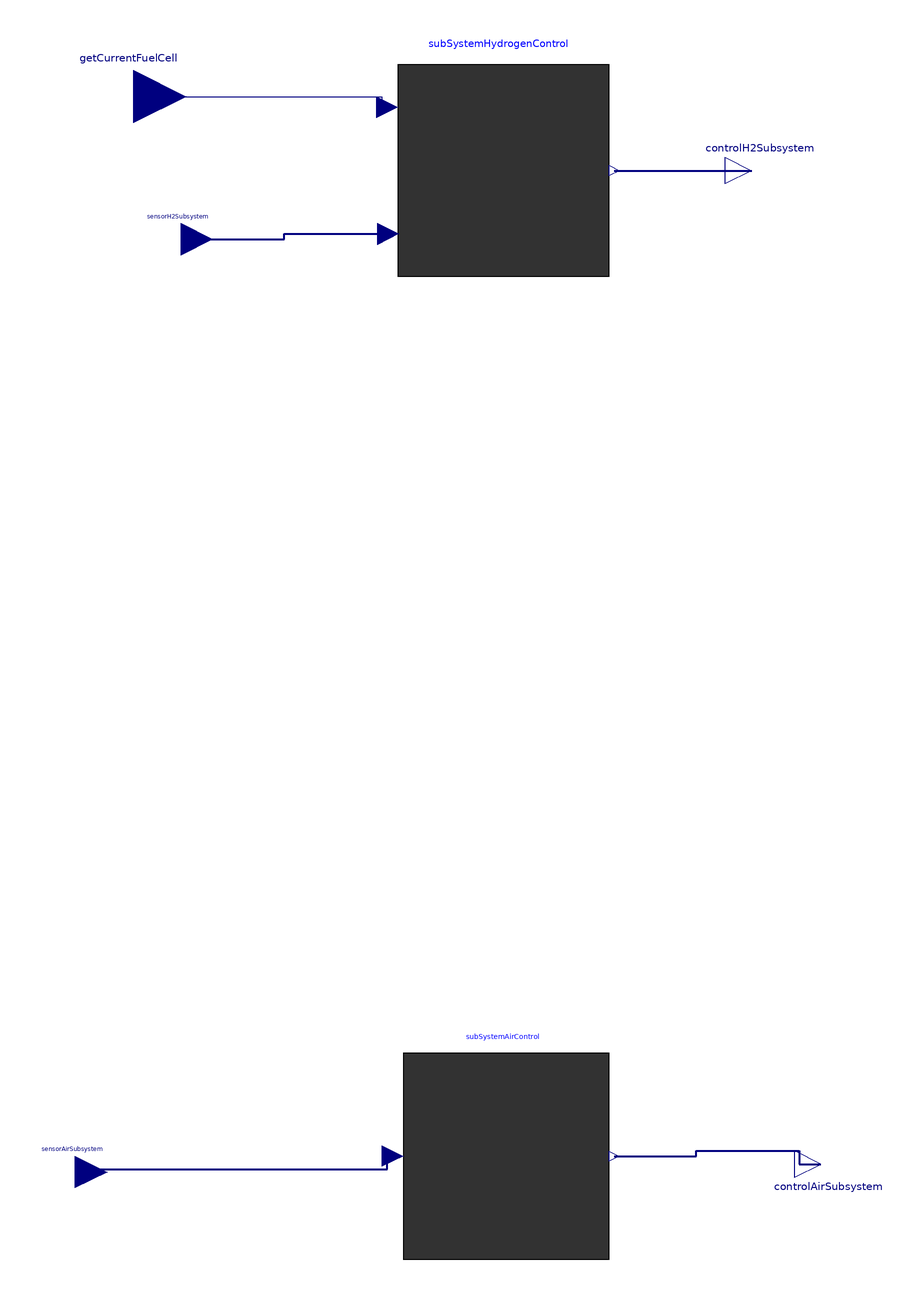

Above is the diagram view of the following Modelica model: its components placed by their Placement annotations and its connect equations drawn as lines.

block FuelCellSystemControl "Implement algorithms for the control of fuel cell systems."
  Modelica.Blocks.Interfaces.RealOutput controlH2Subsystem[3] annotation (
    Placement(visible = true, transformation(origin = {94, 198}, extent = {{-10, -10}, {10, 10}}, rotation = 0), iconTransformation(origin = {219, -79}, extent = {{-19, -19}, {19, 19}}, rotation = 0)));
  Modelica.Blocks.Interfaces.RealInput sensorH2Subsystem[2] annotation (
    Placement(visible = true, transformation(origin = {-122, 172}, extent = {{-12, -12}, {12, 12}}, rotation = 0), iconTransformation(origin = {-419, -79}, extent = {{-19, -19}, {19, 19}}, rotation = 0)));
  Modelica.Blocks.Interfaces.RealInput sensorAirSubsystem[2] annotation (
    Placement(visible = true, transformation(origin = {-162, -181}, extent = {{-12, -12}, {12, 12}}, rotation = 0), iconTransformation(origin = {-419, 93}, extent = {{-19, -19}, {19, 19}}, rotation = 0)));
  Modelica.Blocks.Interfaces.RealOutput controlAirSubsystem[2] annotation (
    Placement(visible = true, transformation(origin = {120, -178}, extent = {{-10, 10}, {10, -10}}, rotation = 0), iconTransformation(origin = {219, 91}, extent = {{-19, 19}, {19, -19}}, rotation = 0)));
  VirtualFCS.SubSystems.Hydrogen.SubSystemHydrogenControl subSystemHydrogenControl annotation (
    Placement(visible = true, transformation(origin = {0, 198}, extent = {{-40, -40}, {40, 40}}, rotation = 0)));
  VirtualFCS.SubSystems.Air.SubSystemAirControl subSystemAirControl annotation (
    Placement(visible = true, transformation(origin = {1, -175}, extent = {{-39, -39}, {39, 39}}, rotation = 0)));
  Modelica.Blocks.Interfaces.RealInput getCurrentFuelCell annotation (
    Placement(visible = true, transformation(origin = {-140, 226}, extent = {{-20, -20}, {20, 20}}, rotation = 0), iconTransformation(origin = {-422, -200}, extent = {{-20, -20}, {20, 20}}, rotation = 0)));
equation
  connect(subSystemHydrogenControl.controlInterface, controlH2Subsystem) annotation (
    Line(points = {{42, 198}, {94, 198}}, color = {0, 0, 127}, thickness = 0.5));
  connect(subSystemAirControl.controlInterface, controlAirSubsystem) annotation (
    Line(points = {{42, -175}, {73, -175}, {73, -173}, {112, -173}, {112, -178}, {120, -178}}, color = {0, 0, 127}, thickness = 0.5));
  connect(sensorH2Subsystem, subSystemHydrogenControl.signalInterface_H2) annotation (
    Line(points = {{-122, 172}, {-83, 172}, {-83, 174}, {-44, 174}}, color = {0, 0, 127}, thickness = 0.5));
  connect(sensorAirSubsystem, subSystemAirControl.sensorInterface) annotation (
    Line(points = {{-162, -180}, {-44, -180}, {-44, -174}, {-42, -174}}, color = {0, 0, 127}, thickness = 0.5));
  connect(getCurrentFuelCell, subSystemHydrogenControl.signalInterface_FC) annotation (
    Line(points = {{-140, 226}, {-46, 226}, {-46, 222}, {-44, 222}}, color = {0, 0, 127}));
  annotation (
    Diagram(coordinateSystem(extent = {{-200, -300}, {200, 300}}, initialScale = 0.1)),
    Icon(coordinateSystem(extent = {{-200, -300}, {200, 300}}, initialScale = 0.1), graphics={  Rectangle(origin = {-100, 0}, fillColor = {50, 50, 50}, fillPattern = FillPattern.Solid, extent = {{-300, 300}, {300, -300}}), Text(origin = {15, -200}, lineColor = {255, 255, 255}, extent = {{-63, 28}, {151, -92}}, textString = "Cooling Control"), Text(origin = {-313, -220}, lineColor = {255, 255, 255}, extent = {{-63, 28}, {111, -60}}, textString = "FC Sensors"), Text(origin = {-319, -60}, lineColor = {255, 255, 255}, extent = {{-63, 28}, {111, -60}}, textString = "H2 Sensors"), Text(origin = {75, -60}, lineColor = {255, 255, 255}, extent = {{-63, 28}, {93, -60}}, textString = "H2 Control"), Text(origin = {67, 112}, lineColor = {255, 255, 255}, extent = {{-63, 28}, {101, -64}}, textString = "Air Control"), Text(origin = {-319, 112}, lineColor = {255, 255, 255}, extent = {{-63, 28}, {119, -62}}, textString = "Air Sensors"), Text(origin = {-195, 410}, lineColor = {0, 0, 255}, extent = {{-55, 18}, {213, -120}}, textString = "%name")}),
    Documentation(info = "<html><head></head><body>The FuelCellSystemControl manages all aspects related to the performance of the fuel cell stack and its related sub-systems. Most notably, the fuel cell control unit regulates the stack temperature by the flow of coolant and ensures sufficient flow of hydrogen and air to maintain the electrochemical reactions in the stack.</body></html>"));
end FuelCellSystemControl;